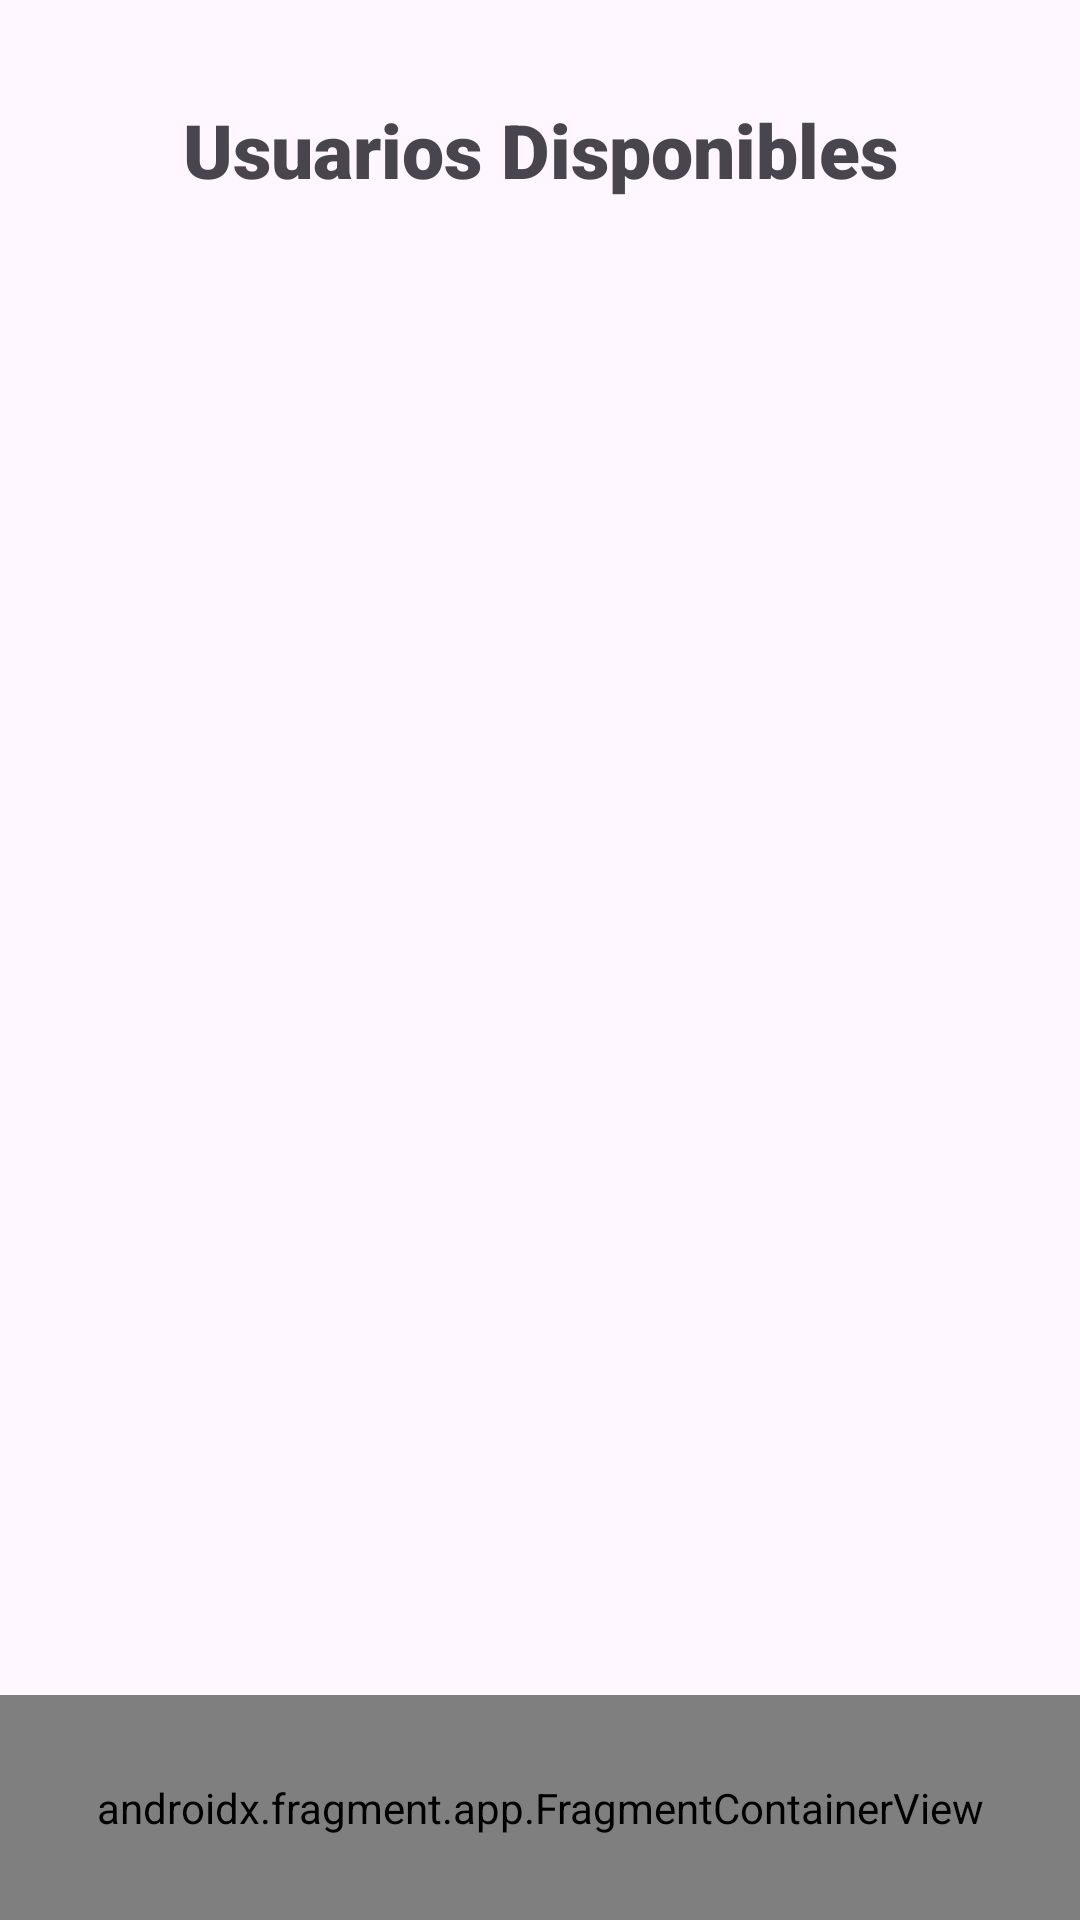

The Android layout XML behind this screen, and the referenced resources:
<!-- AndroidManifest.xml: application theme Theme.Taller_03_LauraOvalle -->
<!-- res/layout/activity_home.xml -->
<?xml version="1.0" encoding="utf-8"?>
<androidx.constraintlayout.widget.ConstraintLayout xmlns:android="http://schemas.android.com/apk/res/android"
    xmlns:app="http://schemas.android.com/apk/res-auto"
    xmlns:tools="http://schemas.android.com/tools"
    android:layout_width="match_parent"
    android:layout_height="match_parent"
    tools:context=".HomeActivity">

    <LinearLayout
        android:layout_width="match_parent"
        android:layout_height="70dp"
        app:layout_constraintBottom_toTopOf="@+id/ListaDisponibles"
        app:layout_constraintEnd_toEndOf="parent"
        app:layout_constraintStart_toStartOf="parent"
        app:layout_constraintTop_toTopOf="parent">

        <TextView
            android:layout_width="match_parent"
            android:layout_height="50dp"
            android:scaleType="centerInside"
            android:text="@string/usuarios_disponibles"
            android:textAlignment="center"
            android:textSize="25sp"
            android:layout_gravity="center"
            android:fontFamily="sans-serif-black"
            android:gravity="center" />
    </LinearLayout>

    <androidx.recyclerview.widget.RecyclerView
        android:id="@+id/ListaDisponibles"
        android:layout_width="match_parent"
        android:layout_height="wrap_content"
        android:layout_marginStart="30dp"
        android:layout_marginTop="100dp"
        android:layout_marginEnd="30dp"

        app:flow_verticalGap="5dp"
        app:layout_constraintEnd_toEndOf="parent"
        app:layout_constraintHorizontal_bias="1.0"
        app:layout_constraintStart_toStartOf="parent"
        app:layout_constraintTop_toTopOf="parent" />

    <androidx.fragment.app.FragmentContainerView
        android:id="@+id/fragmentContainerView2"
        android:name="com.lauovalle.taller_03_lauraovalle.Fragments.MenuFragment"
        android:layout_width="match_parent"
        android:layout_height="75dp"
        app:layout_constraintBottom_toBottomOf="parent"
        app:layout_constraintEnd_toEndOf="parent"
        app:layout_constraintStart_toStartOf="parent" />
</androidx.constraintlayout.widget.ConstraintLayout>
<!-- resources referenced by this layout -->
<resources>
  <string name="usuarios_disponibles">Usuarios Disponibles</string>
  <style name="Theme.Taller_03_LauraOvalle" parent="Base.Theme.Taller_03_LauraOvalle" />
  <style name="Base.Theme.Taller_03_LauraOvalle" parent="Theme.Material3.DayNight.NoActionBar">
          
          
      </style>
</resources>
